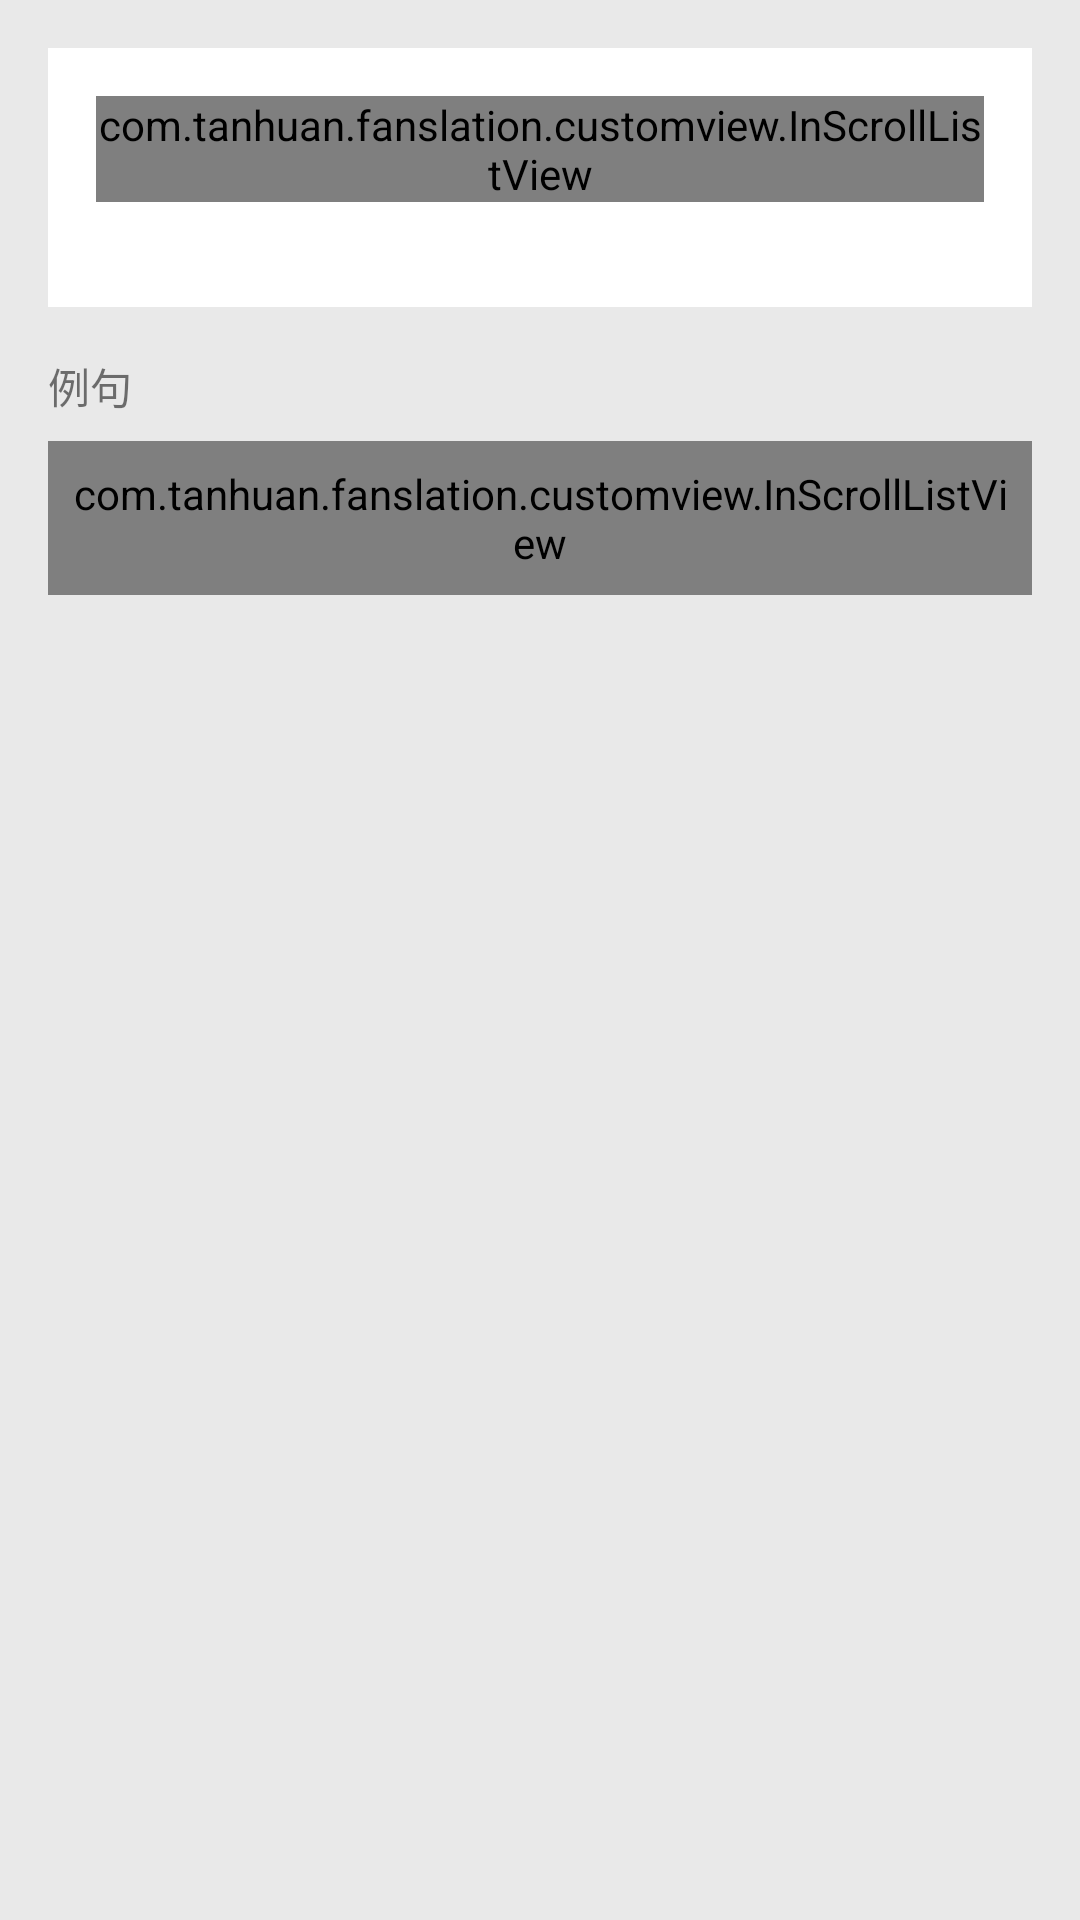

Produce the Android XML layout that renders to this screen, including the resource entries it uses.
<!-- AndroidManifest.xml: application theme AppTheme -->
<!-- res/layout/fragment_standard.xml -->
<?xml version="1.0" encoding="utf-8"?>
<android.support.constraint.ConstraintLayout xmlns:android="http://schemas.android.com/apk/res/android"
    android:layout_width="match_parent"
    android:layout_height="match_parent"
    xmlns:app="http://schemas.android.com/apk/res-auto"
    android:background="#1000">

    <TextView
        android:id="@+id/tv_note"
        android:text="this is a note."
        android:layout_margin="16dp"
        android:background="@color/white"
        android:padding="16dp"
        android:visibility="gone"
        android:layout_width="match_parent"
        android:layout_height="wrap_content"
        app:layout_constraintTop_toTopOf="parent"
        app:layout_constraintLeft_toLeftOf="parent"/>

    <LinearLayout
        android:id="@+id/ll_trans"
        android:background="@color/white"
        android:layout_margin="16dp"
        android:orientation="vertical"
        app:layout_constraintTop_toBottomOf="@id/tv_note"
        app:layout_constraintLeft_toLeftOf="parent"
        android:layout_width="match_parent"
        android:layout_height="wrap_content"
        android:padding="8dp">

        <com.tanhuan.fanslation.customview.InScrollListView
            android:id="@+id/lv_trans"
            android:layout_width="match_parent"
            android:layout_margin="8dp"
            android:layout_height="wrap_content"
            android:scrollbarSize="0dp"
            android:divider="@null">
        </com.tanhuan.fanslation.customview.InScrollListView>

        <TextView
            android:id="@+id/tv_exam_type"
            android:layout_marginLeft="24dp"
            android:layout_width="wrap_content"
            android:layout_height="wrap_content" />
    </LinearLayout>

    <TextView
        android:text="例句"
        android:id="@+id/head_lv"
        app:layout_constraintTop_toBottomOf="@id/ll_trans"
        app:layout_constraintLeft_toLeftOf="parent"
        android:layout_marginLeft="16dp"
        android:layout_marginTop="16dp"
        android:layout_width="wrap_content"
        android:layout_height="wrap_content" />

    <com.tanhuan.fanslation.customview.InScrollListView
        android:id="@+id/lv_sentence"
        app:layout_constraintTop_toBottomOf="@id/head_lv"
        android:layout_width="match_parent"
        android:layout_height="wrap_content"
        android:background="@color/white"
        android:layout_marginLeft="16dp"
        android:layout_marginRight="16dp"
        android:layout_marginTop="8dp"
        android:divider="@null"
        android:padding="8dp">
    </com.tanhuan.fanslation.customview.InScrollListView>

</android.support.constraint.ConstraintLayout>
<!-- resources referenced by this layout -->
<resources>
  <color name="white">#fff</color>
  <style name="AppTheme" parent="Theme.AppCompat.Light.NoActionBar">
          
          <item name="colorPrimary">@color/white</item>
          <item name="colorPrimaryDark">@color/white</item>
          <item name="colorAccent">@color/black</item>
          <item name="android:windowActivityTransitions">true</item>
      </style>
  <color name="black">#000</color>
</resources>
